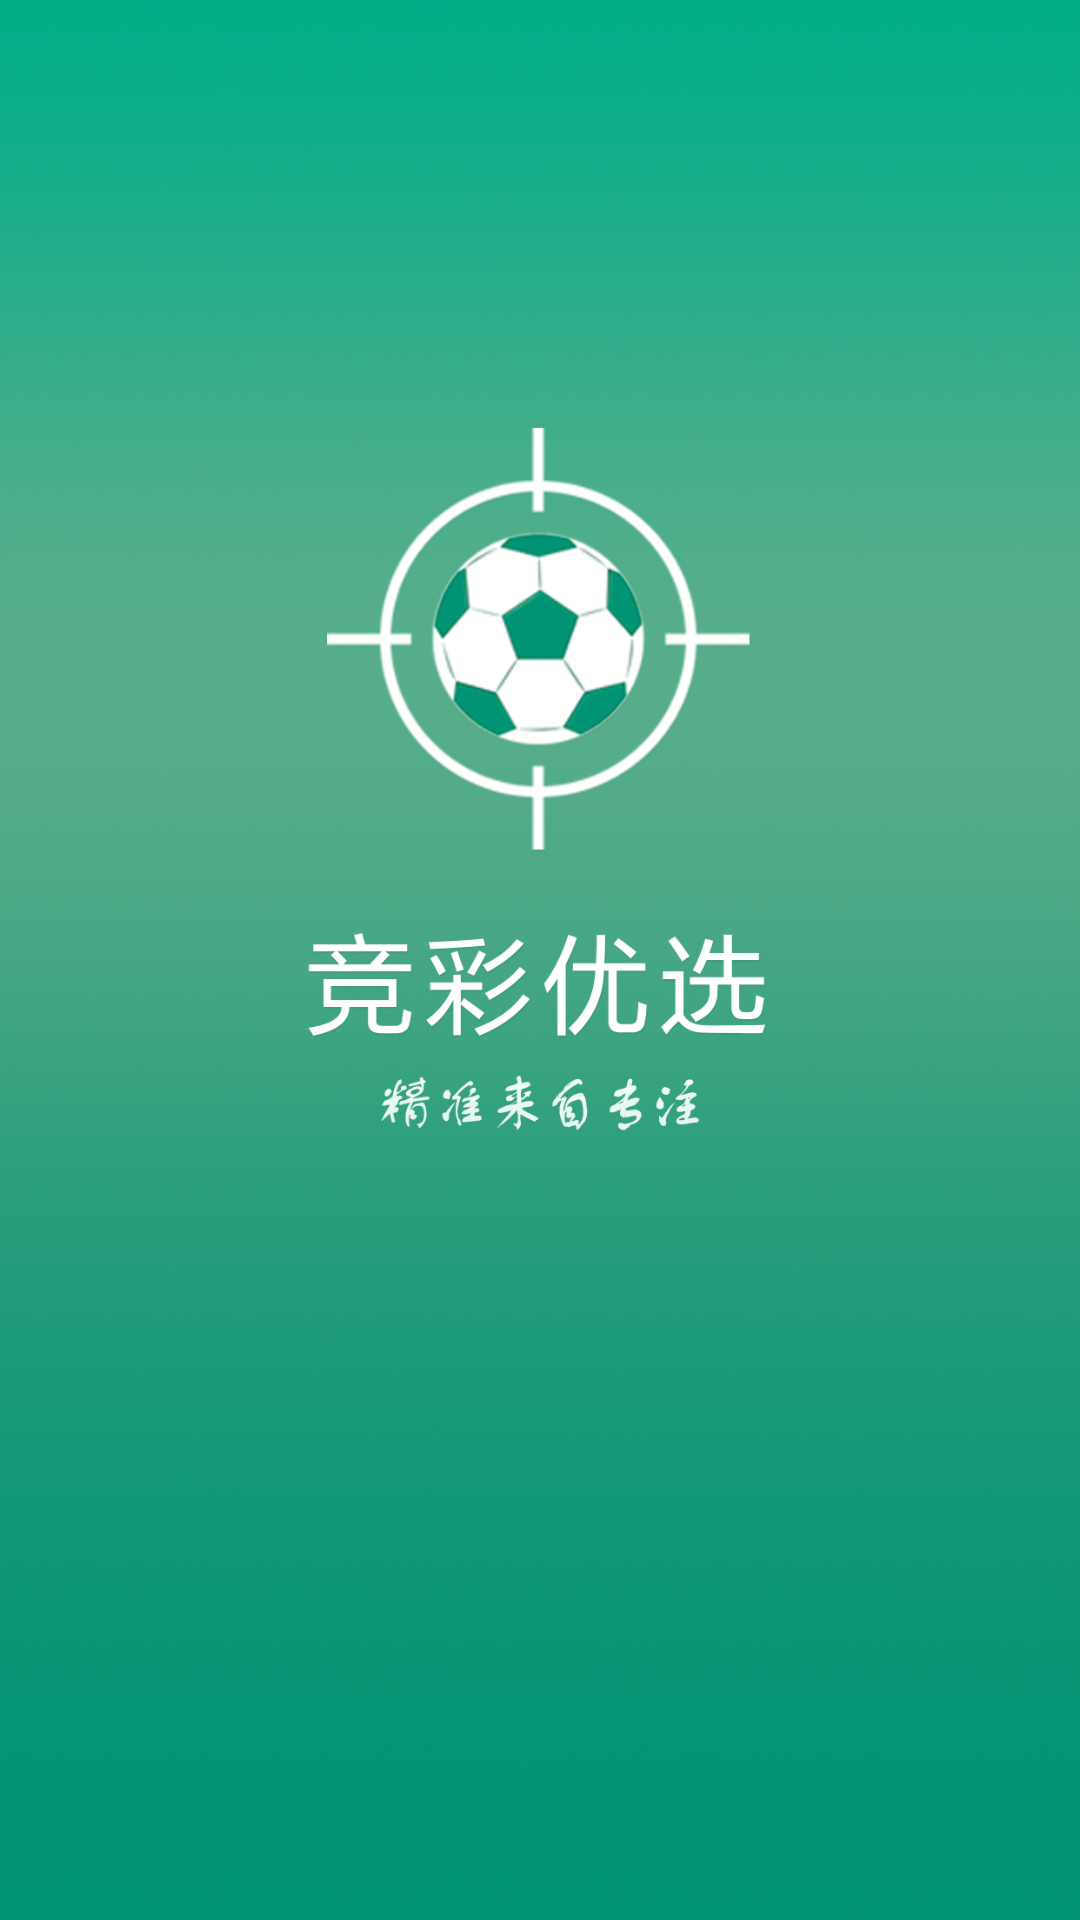

Android layout source for this screen:
<!-- AndroidManifest.xml: application theme android:Theme.Black.NoTitleBar -->
<!-- res/layout/load_layout.xml -->
<?xml version="1.0" encoding="UTF-8"?>
<RelativeLayout xmlns:android="http://schemas.android.com/apk/res/android"
    android:layout_width="match_parent"
    android:layout_height="match_parent"
    android:background="@drawable/loading"
    android:orientation="horizontal" >

    <LinearLayout
        android:layout_width="wrap_content"
        android:layout_height="wrap_content"
        android:layout_centerInParent="true"
        android:gravity="center"
        android:orientation="vertical" >








        
        
        
        
        
        
    </LinearLayout>

</RelativeLayout>
<!-- resources referenced by this layout -->
<resources>
  <!-- drawable loading: jpg bitmap (drawable-hdpi, 525031 bytes) -->
</resources>
